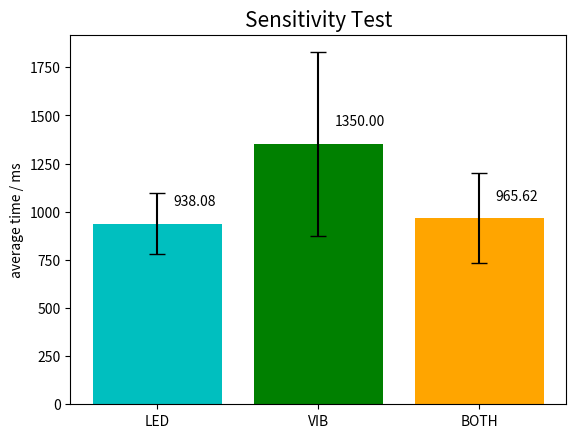
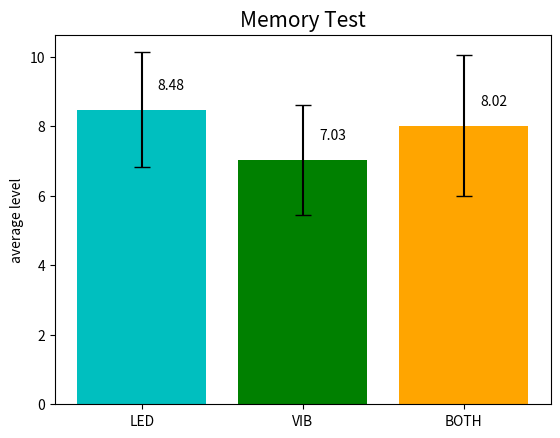
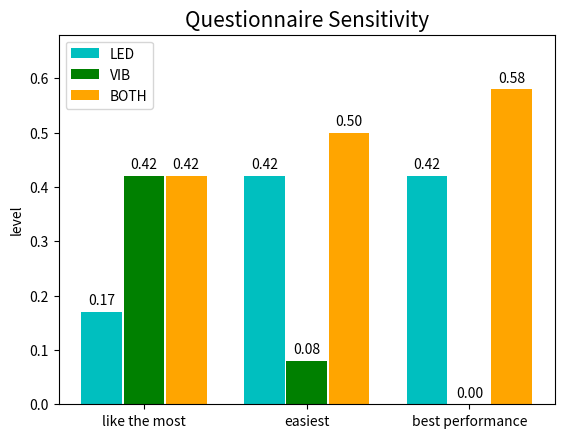
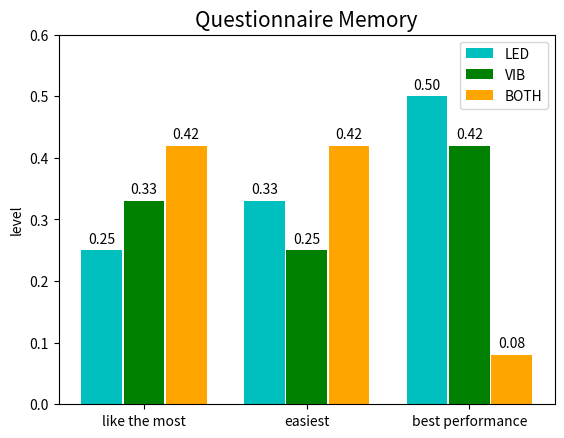

These figures' Python source, in order:
from matplotlib import pyplot as plt
import sys
import numpy as np

columns = ["LED", "VIB", "BOTH"]
qu_clm = ['like the most', 'easiest', 'best performance']
font = 15

sens_mean = [938.08, 1350, 965.62]
sens_std = [159.31, 477.43, 232.83]
sens_coor = [i + 80 for i in sens_mean]
sens_values = ['938.08', '1350.00', '965.62']

mem_mean = [8.48, 7.03, 8.02]
mem_std = [1.65, 1.58, 2.03]
mem_coor = [i + 0.5 for i in mem_mean]
mem_values = ['8.48', '7.03', '8.02']

qu_sens_led = [0.17, 0.42, 0.42]
qu_sens_vib = [0.42, 0.08, 0.00]
qu_sens_both = [0.42, 0.50, 0.58]

qu_mem_led = [0.25, 0.33, 0.50]
qu_mem_vib = [0.33, 0.25, 0.42]
qu_mem_both = [0.42, 0.42, 0.08]

# Sensitivity
# plt.figure(figsize=(10, 8))
plt.bar(columns, sens_mean, yerr=sens_std, capsize=6, color=['c', 'green', 'orange'])
plt.ylabel("average time / ms")
plt.title("Sensitivity Test", fontsize=font)

# Displaying values on top of the bars
for i, (value, coor) in enumerate(zip(sens_values, sens_coor)):
    plt.text(i + 0.1, coor, value, ha='left', va='bottom')

#plt.show()    
plt.savefig(r'C:\\Users\\dorot\\Desktop\\ComoProject\\sens_avg_time.pdf')
plt.close()

# Memory
# plt.figure(figsize=(10,8))
plt.bar(columns, mem_mean, yerr=mem_std, capsize=6, color=['c', 'green', 'orange'])
plt.ylabel("average level")
plt.title("Memory Test", fontsize=font)

# Displaying values on top of the bars
for i, (value, coor) in enumerate(zip(mem_values, mem_coor)):
    plt.text(i + 0.1, coor, value, ha='left', va='bottom')
    
plt.savefig(r'C:\\Users\\dorot\\Desktop\\ComoProject\\mem_avg_level.pdf')
plt.close()

x = np.arange(len(columns))

# Set up bar width
width = 0.25

# Plot the bars
fig, ax = plt.subplots()
bar1 = ax.bar(x - width - 0.01, qu_sens_led, width, label='LED', color='c')
bar2 = ax.bar(x, qu_sens_vib, width, label='VIB', color='green')
bar3 = ax.bar(x + width + 0.01, qu_sens_both, width, label='BOTH', color='orange')

# Add labels on top of each bar
def add_labels(bars):
    for bar in bars:
        height = bar.get_height()
        ax.annotate('{:.2f}'.format(round(height, 2)),
                    xy=(bar.get_x() + bar.get_width() / 2, height),
                    xytext=(0, 3),  # 3 points vertical offset
                    textcoords="offset points",
                    ha='center', va='bottom')

add_labels(bar1)
add_labels(bar2)
add_labels(bar3)

# Set up labels and title
ax.set_ylabel('level')
ax.set_title('Questionnaire Sensitivity', fontsize=font)
ax.set_xticks(x)
ax.set_xticklabels(qu_clm)
ax.legend()

# Adjust y-axis limits to add space at the top
ax.set_ylim(top=max(max(qu_sens_led), max(qu_sens_vib), max(qu_sens_both)) + 0.1)

#plt.show()
plt.savefig(r'C:\\Users\\dorot\\Desktop\\ComoProject\\sens_questionnaire.pdf')
plt.close()

x = np.arange(len(columns))

# Set up bar width
width = 0.25

# Plot the bars
fig, ax = plt.subplots()
bar1 = ax.bar(x - width - 0.01, qu_mem_led, width, label='LED', color='c')
bar2 = ax.bar(x, qu_mem_vib, width, label='VIB', color='green')
bar3 = ax.bar(x + width + 0.01, qu_mem_both, width, label='BOTH', color='orange')

# Add labels on top of each bar
def add_labels(bars):
    for bar in bars:
        height = bar.get_height()
        ax.annotate('{:.2f}'.format(round(height, 2)),
                    xy=(bar.get_x() + bar.get_width() / 2, height),
                    xytext=(0, 3),  # 3 points vertical offset
                    textcoords="offset points",
                    ha='center', va='bottom')

add_labels(bar1)
add_labels(bar2)
add_labels(bar3)

# Set up labels and title
ax.set_ylabel('level')
ax.set_title('Questionnaire Memory', fontsize=font)
ax.set_xticks(x)
ax.set_xticklabels(qu_clm)
ax.legend()

# Adjust y-axis limits to add space at the top
ax.set_ylim(top=max(max(qu_mem_led), max(qu_mem_vib), max(qu_mem_both)) + 0.1)

plt.savefig(r'C:\\Users\\dorot\\Desktop\\ComoProject\\mem_questionnaire.pdf')
plt.close()
